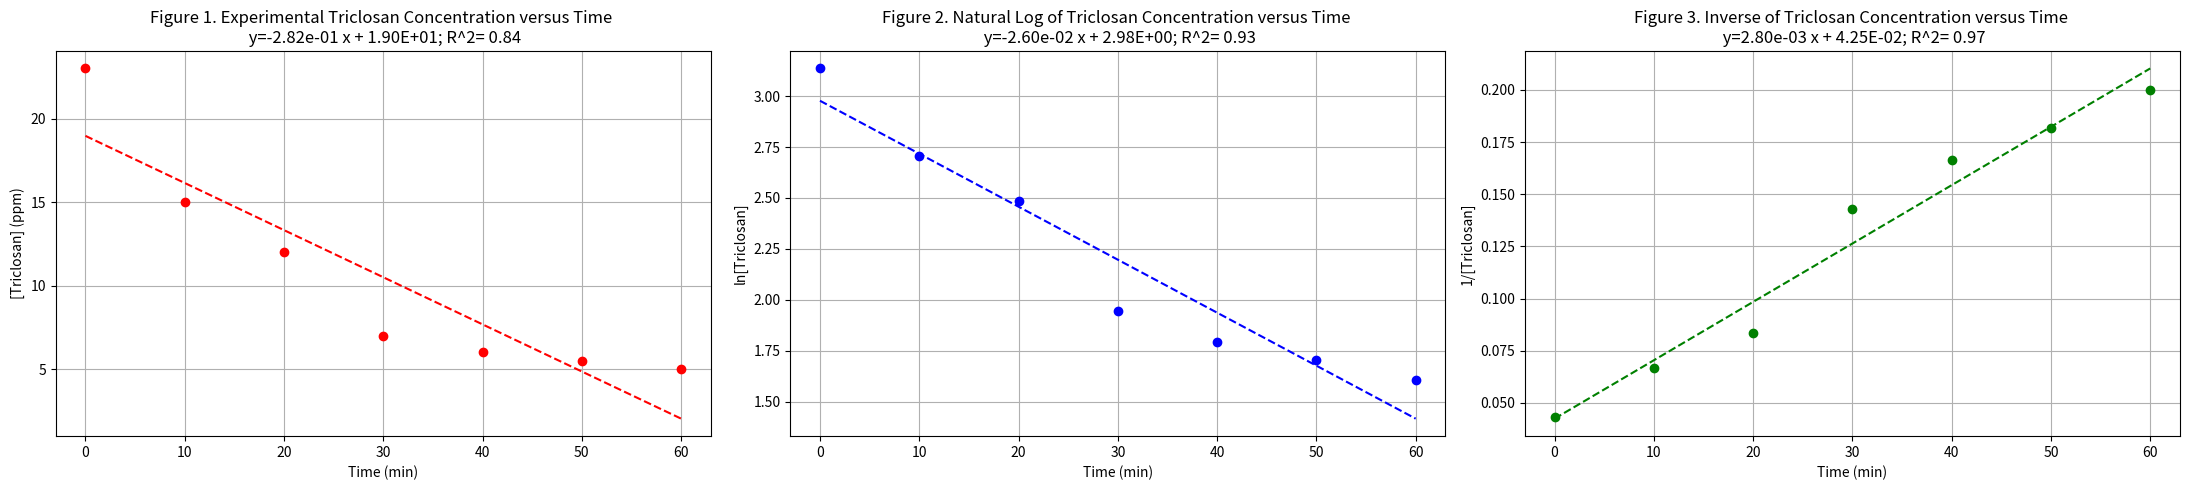
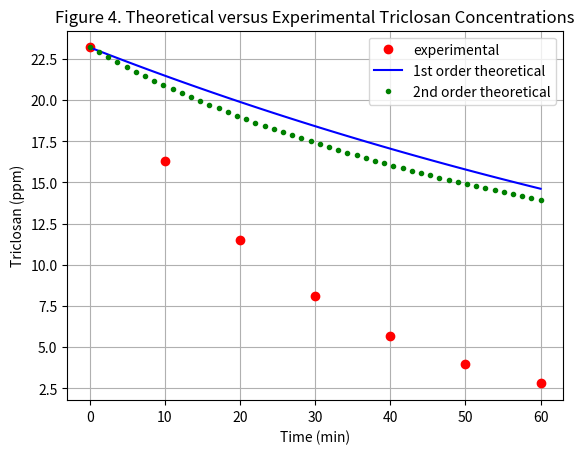

Here is the Python script that generated these plots, in order:
# Execute this cell with shift-enter or by left-clicking the "play button" to the left. 
# This cell imports various libraries and packages that we will need

# numpy is used for numerical operations
import numpy as np

# matplotlib.pyplot is used for graphics
import matplotlib.pyplot as plt

# We will use pandas to make data tables
import pandas as pd

print('You did it! Libraries are now imported.')

# Execute this cell with shift-enter or by clicking the "play button" to the left.

# In the command below, we input the times (in minutes) when we collect each data point.
# In python, arrays are data structures like lists. In this case, you want to make a list of numbers that represents the times at which you collected data.
# The function np.array allows you to input values that you type directly into a list.
# In Python, brackets are used to index a set of numbers into an array.
# Later in the code, instead of asking python to perform calculations with each individual data point, we simply ask it to perform the calculation on the array and it automatically applies the calculation to all numbers in the array.
time_min_exp = np.array([0.0,10.0,20.0,30.0,40.0,50.0,60.0])
      
# In the command below, we input the triclosan concentrations (in ppm) for each of collected aliquots.
triclosan_conc_ppm_exp = np.array([23.00,15.00,12.00,7.00,6.00,5.50,5.00])

print('Great! You have successfully entered your data.')


# Execute this cell with shift-enter or by clicking the "play button" to the left.

# Generate a table using the data inputted above
# Create an empty dataframe
df = pd.DataFrame()
# Add data to the dataframe
df['time (min)'] = time_min_exp
df['experimental [triclosan] (ppm)'] = triclosan_conc_ppm_exp

# This command makes the table in this cell
df

# Execute this cell with shift-enter or by clicking the "play button" to the left.
# The following calculates the natural log and inverse of each of the experimental concentrations.
ln_triclosan_conc = np.log(triclosan_conc_ppm_exp)
inv_triclosan_conc = 1/triclosan_conc_ppm_exp

# This initializes the plot windows in a side-by-side view
fig, (ax1, ax2, ax3) = plt.subplots(1, 3, figsize=(22,5))

# The following import a module that allows us to get statistical information (such as R^2, standard deviation, ...) on the trendlines.
from scipy import stats

# This plots triclosan_conc_ppm_exp (independent variable) as a function of time_min_exp (dependent variable) and it labels the figure and the axes.
# 'ro' means red circles. If you would like to change the color of your markers, use this list of abbreviations: https://docs.google.com/document/d/1AC4tEjAnqF-qclPq9FGlAg84TEGD1wNhhtSsHqd7Mbc/edit?usp=sharing
ax1.plot(time_min_exp,triclosan_conc_ppm_exp,'ro')
slope, intercept, r_value, p_value, std_err = stats.linregress(time_min_exp,triclosan_conc_ppm_exp)
ax1.set_title('Figure 1. Experimental Triclosan Concentration versus Time \n y={:4.2e} x + {:4.2E}; R^2= {:2.2f}'.format(slope,intercept, r_value*r_value))
ax1.set_xlabel('Time (min)')
ax1.set_ylabel('[Triclosan] (ppm)')
ax1.grid(True)
# The commands below fit a linear trendline to the graph.
z1 = np.polyfit(time_min_exp, triclosan_conc_ppm_exp, 1)
p1 = np.poly1d(z1)
ax1.plot(time_min_exp,p1(time_min_exp),"r--")

# This plots natural log of triclosan concentration as a function of time_min_exp and it labels the figure and the axes.
# 'bo' means blue circles. If you would like to change the color of your markers, use this list of abbreviations: https://docs.google.com/document/d/1AC4tEjAnqF-qclPq9FGlAg84TEGD1wNhhtSsHqd7Mbc/edit?usp=sharing
ax2.plot(time_min_exp,ln_triclosan_conc,'bo')
slope2, intercept2, r_value2, p_value2, std_err2 = stats.linregress(time_min_exp,ln_triclosan_conc)
ax2.set_title('Figure 2. Natural Log of Triclosan Concentration versus Time \n y={:4.2e} x + {:4.2E}; R^2= {:2.2f}'.format(slope2,intercept2, r_value2*r_value2))
ax2.set_xlabel('Time (min)')
ax2.set_ylabel('ln[Triclosan]')
ax2.grid(True)
# The commands below fit a linear trendline to the graph.
z2 = np.polyfit(time_min_exp, ln_triclosan_conc, 1)
p2 = np.poly1d(z2)
ax2.plot(time_min_exp,p2(time_min_exp),"b--")

# This plots inverse triclosan concentration as a function of time_min_exp and it labels the figure and the axes.
# 'go' means green circles. If you would like to change the color of your markers, use this list of abbreviations: https://docs.google.com/document/d/1AC4tEjAnqF-qclPq9FGlAg84TEGD1wNhhtSsHqd7Mbc/edit?usp=sharing
ax3.plot(time_min_exp,inv_triclosan_conc,'go')
slope3, intercept3, r_value3, p_value3, std_err3 = stats.linregress(time_min_exp,inv_triclosan_conc)
ax3.set_title('Figure 3. Inverse of Triclosan Concentration versus Time \n y={:4.2e} x + {:4.2E}; R^2= {:2.2f}'.format(slope3,intercept3, r_value3*r_value3))
ax3.set_xlabel('Time (min)')
ax3.set_ylabel('1/[Triclosan]')
ax3.grid(True)
# The commands below fit a linear trendline to the graph.
z3 = np.polyfit(time_min_exp, inv_triclosan_conc, 1)
p3 = np.poly1d(z3)
ax3.plot(time_min_exp,p3(time_min_exp),"g--")

# This command saves a snapshot of your figures in the current Google Drive folder. You may access it by clicking the folder icon on the left vertical menu bar.
fig.tight_layout() # to avoid overlapping
plt.savefig('Integrated_Rate_Law_Plots.png', bbox_inches='tight')

# Execute this cell with shift-enter or by left-clicking the "play button" to the left. 
# We include the units in the variable name to avoid a syntax error. 
half_life_min = 90
print('half life =',half_life_min,'min')

# Execute this cell with shift-enter or by clicking the "play button" to the left.

# We define initial_triclosan_conc_ppm from the concentration of the stock triclosan solution that was provided to you in the lab (concentration value at t=0 min)
initial_triclosan_conc_ppm = 23.2
print('Initial triclosan conc =',initial_triclosan_conc_ppm,'ppm')

# In the command below, we input the times (in minutes) from Table 1.
time_min_exp_table1 = np.array([0.0,10.0,20.0,30.0,40.0,50.0,60.0])
      
# In the command below, we input the triclosan concentrations (in ppm) for each of collected aliquots.
triclosan_conc_ppm_exp_table1 = np.array([23.2,16.3,11.5,8.1,5.7,4.0,2.8])

# 1st order rate law
# Here is where we calculate ln2 and plug into the 1st-order half-life equation to get k1
x=np.log(2)
print(f'Half-life = {half_life_min} minutes')
k1= x / half_life_min
# recall that the units of k1 is min^-1
print(f'The first order rate constant (k1)={k1:.5} min^-1.')
# In the numpy library, exponentials are denoted as exp(...) so for example, exp(5) = e^5.
# This line of code generates the triclosan concentration data for a 1st order reaction
triclosan_1st_order_ppm=initial_triclosan_conc_ppm*np.exp(-k1*time_min_exp_table1)

# 2nd order rate law
# recall that the units of k2 is ppm^-1 min^-1
k2=1/(half_life_min*initial_triclosan_conc_ppm)
print(f'The second order rate constant (k2) is {k2:.5} ppm^-1 min^-1.')
# Here we predict the triclosan concentration data if it was a 2nd order reaction
# Note that ** means raised to the power of (In Python, ax^3 can be written as a*x**3)
triclosan_2nd_order_ppm=(((1/(initial_triclosan_conc_ppm))+k2*time_min_exp_table1))**(-1)

# Input the data generated above into a table
# Create an empty dataframe
df = pd.DataFrame()
# Add data to the dataframe
df['time (min)'] = time_min_exp
df['exp[triclosan](ppm)'] = triclosan_conc_ppm_exp_table1
df['theor[triclosan]-1st'] = triclosan_1st_order_ppm
df['theor[triclosan]-2nd'] = triclosan_2nd_order_ppm

# This command makes the table in this cell
df

# Execute this cell with shift-enter or by clicking the "play button" to the left.

# This code below generates 50 evenly-spaced points between 0 and 60 minutes
time_min_theor=np.linspace(0,60)

#recall that init_triclosan_conc_ppm, k1 and k2 were previously defined so we do not need to re-define it 
# (unless we want to change the value for half-life)
triclosan_theor_1st_ppm= initial_triclosan_conc_ppm*np.exp(-k1*time_min_theor)
triclosan_theor_2nd_ppm=(((1/(initial_triclosan_conc_ppm))+k2*time_min_theor))**(-1)

# This initializes the plot window
plt.figure()

# This plots triclosan_conc_ppm_exp (independent variable) as a function of the experimental times (time_min_exp)
plt.title('Figure 4. Theoretical versus Experimental Triclosan Concentrations')
plt.xlabel('Time (min)')
plt.ylabel('Triclosan (ppm)')
plt.grid(True)

# These commands plot experimental data on the same graph as theoretical values for 1st order and 2nd order reactions.
# 'ro' means red circles, 'b-' means blue line and 'g.' means green dots 
# If you would like to change the color of your markers, 
# use this list of abbreviations: https://docs.google.com/document/d/1AC4tEjAnqF-qclPq9FGlAg84TEGD1wNhhtSsHqd7Mbc/edit?usp=sharing
plt.plot(time_min_exp,triclosan_conc_ppm_exp_table1,'ro',label='experimental')
plt.plot(time_min_theor,triclosan_theor_1st_ppm,'b-',label='1st order theoretical')
plt.plot(time_min_theor,triclosan_theor_2nd_ppm,'g.', label='2nd order theoretical')

#This command generates a legend.
plt.legend()

# This command saves a snapshot of your figure in the current Google Drive folder. You may access it by clicking the folder icon on the left vertical menu bar.
fig.tight_layout() # to avoid overlapping
plt.savefig('Theoretical_Versus_Experimental_Plots.png', bbox_inches='tight')